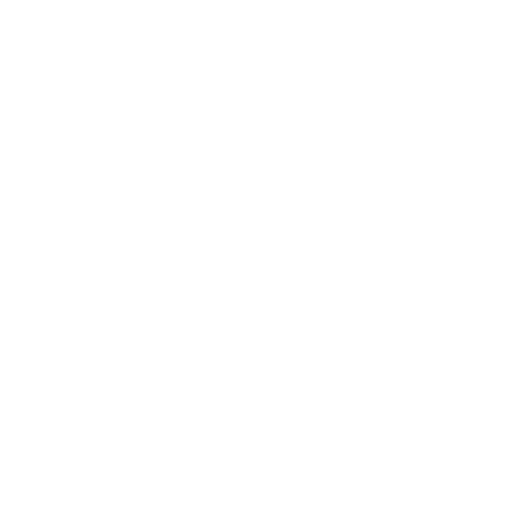
t = 0.00 s
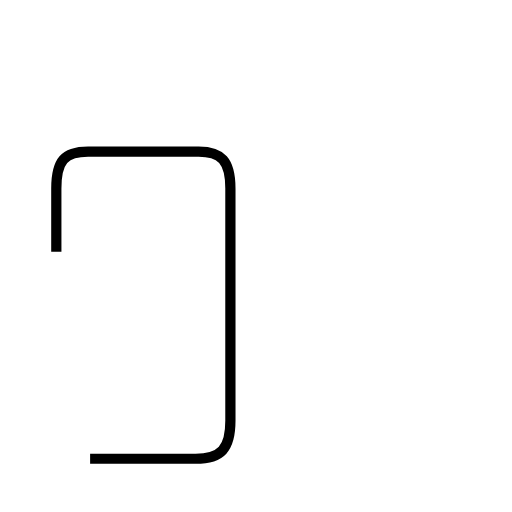
t = 2.01 s
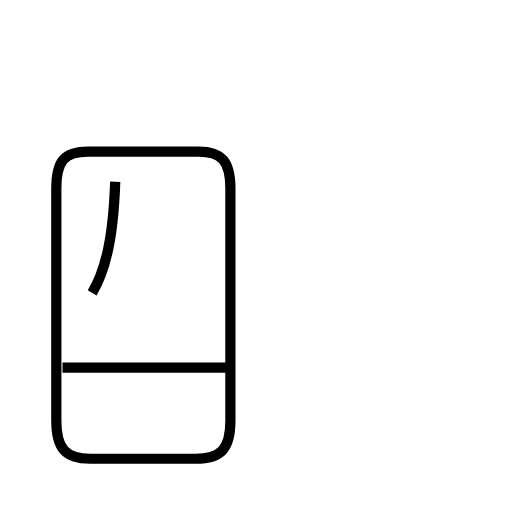
t = 3.50 s
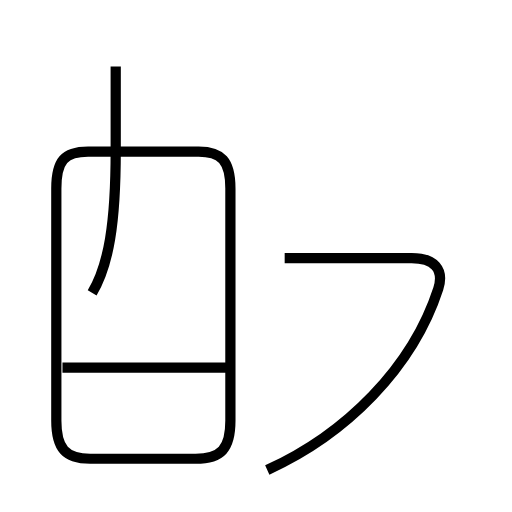
t = 5.11 s
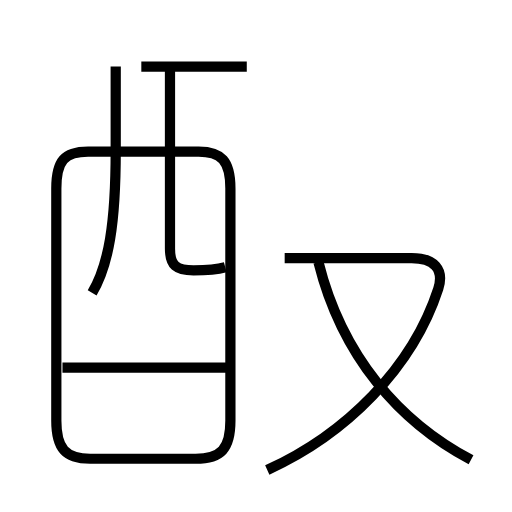
t = 6.91 s
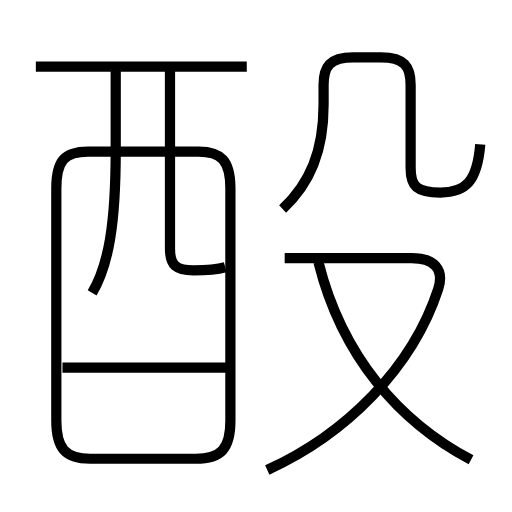
t = 8.56 s

The animated SVG that drew these frames (rendered in a browser with its animation timeline set to each time). Animation: 8 SMIL elements (animate=8); one cycle of 8.56 s.

<?xml version='1.0' encoding='utf-8'?>
<svg viewBox="0.0 -6.0 50.0 50.0" version="1.1" xmlns="http://www.w3.org/2000/svg"><rect x="-1000" y="-1000" width="2000" height="2000" stroke="white" fill="white" /><g style="fill:none;stroke:#000000;stroke-width:1"><path d="M 8.8 0.8 L 19.1 0.8 C 21.6 0.8 22.5 -0.2 22.5 -2.9 L 22.5 -25.6 C 22.5 -28.3 21.6 -29.2 19.4 -29.2 L 8.6 -29.2 C 6.3 -29.2 5.5 -28.3 5.5 -25.6 L 5.5 -2.9 C 5.5 -0.2 6.4 0.8 8.8 0.8 Z " transform="translate(0.0 38.0)" stroke-dasharray="89.29001420332834" stroke-dashoffset="89.29001420332834"><animate attributeName="stroke-dashoffset" from="89.29001420332834" to="0" dur="2.67870042609985s" begin="0s" fill="freeze" /></path><path d="M 22.4 -8.1 L 6.1 -8.1 " transform="translate(0.0 38.0)" stroke-dasharray="16.299999999999997" stroke-dashoffset="16.299999999999997"><animate attributeName="stroke-dashoffset" from="16.299999999999997" to="0" dur="0.4889999999999999s" begin="2.67870042609985s" fill="freeze" /></path><path d="M 9.0 -15.4 C 10.6 -18.1 11.3 -22.1 11.3 -29.3 L 11.3 -37.5 " transform="translate(0.0 38.0)" stroke-dasharray="22.442010576685842" stroke-dashoffset="22.442010576685842"><animate attributeName="stroke-dashoffset" from="22.442010576685842" to="0" dur="0.6732603173005752s" begin="3.16770042609985s" fill="freeze" /></path><path d="M 26.1 1.9 C 33.8 -1.6 40.3 -8.1 42.8 -15.8 C 43.4 -17.7 42.4 -18.8 40.2 -18.8 L 27.8 -18.8 " transform="translate(0.0 38.0)" stroke-dasharray="42.30555502170541" stroke-dashoffset="42.30555502170541"><animate attributeName="stroke-dashoffset" from="42.30555502170541" to="0" dur="1.2691666506511623s" begin="3.840960743400425s" fill="freeze" /></path><path d="M 22.0 -17.9 C 20.9 -17.6 19.9 -17.6 18.9 -17.6 C 17.2 -17.6 16.6 -18.1 16.6 -19.7 L 16.6 -37.5 " transform="translate(0.0 38.0)" stroke-dasharray="24.58826028163314" stroke-dashoffset="24.58826028163314"><animate attributeName="stroke-dashoffset" from="24.58826028163314" to="0" dur="0.7376478084489941s" begin="5.110127394051587s" fill="freeze" /></path><path d="M 46.0 0.9 C 39.0 -2.8 33.4 -9.2 31.1 -18.4 " transform="translate(0.0 38.0)" stroke-dasharray="25.141316154020654" stroke-dashoffset="25.141316154020654"><animate attributeName="stroke-dashoffset" from="25.141316154020654" to="0" dur="0.7542394846206196s" begin="5.847775202500581s" fill="freeze" /></path><path d="M 24.1 -37.5 L 3.5 -37.5 " transform="translate(0.0 38.0)" stroke-dasharray="20.6" stroke-dashoffset="20.6"><animate attributeName="stroke-dashoffset" from="20.6" to="0" dur="0.618s" begin="6.6020146871212s" fill="freeze" /></path><path d="M 27.6 -23.6 C 30.3 -26.1 31.6 -29.3 31.6 -33.8 L 31.6 -35.7 C 31.6 -37.5 32.2 -38.4 34.5 -38.4 L 37.2 -38.4 C 39.5 -38.4 40.1 -37.5 40.1 -35.7 L 40.1 -27.6 C 40.1 -25.8 40.7 -25.2 43.0 -25.2 C 45.5 -25.2 46.6 -26.3 46.9 -29.9" transform="translate(0.0 38.0)" stroke-dasharray="44.6985440310495" stroke-dashoffset="44.6985440310495"><animate attributeName="stroke-dashoffset" from="44.6985440310495" to="0" dur="1.340956320931485s" begin="7.220014687121201s" fill="freeze" /></path></g></svg>
